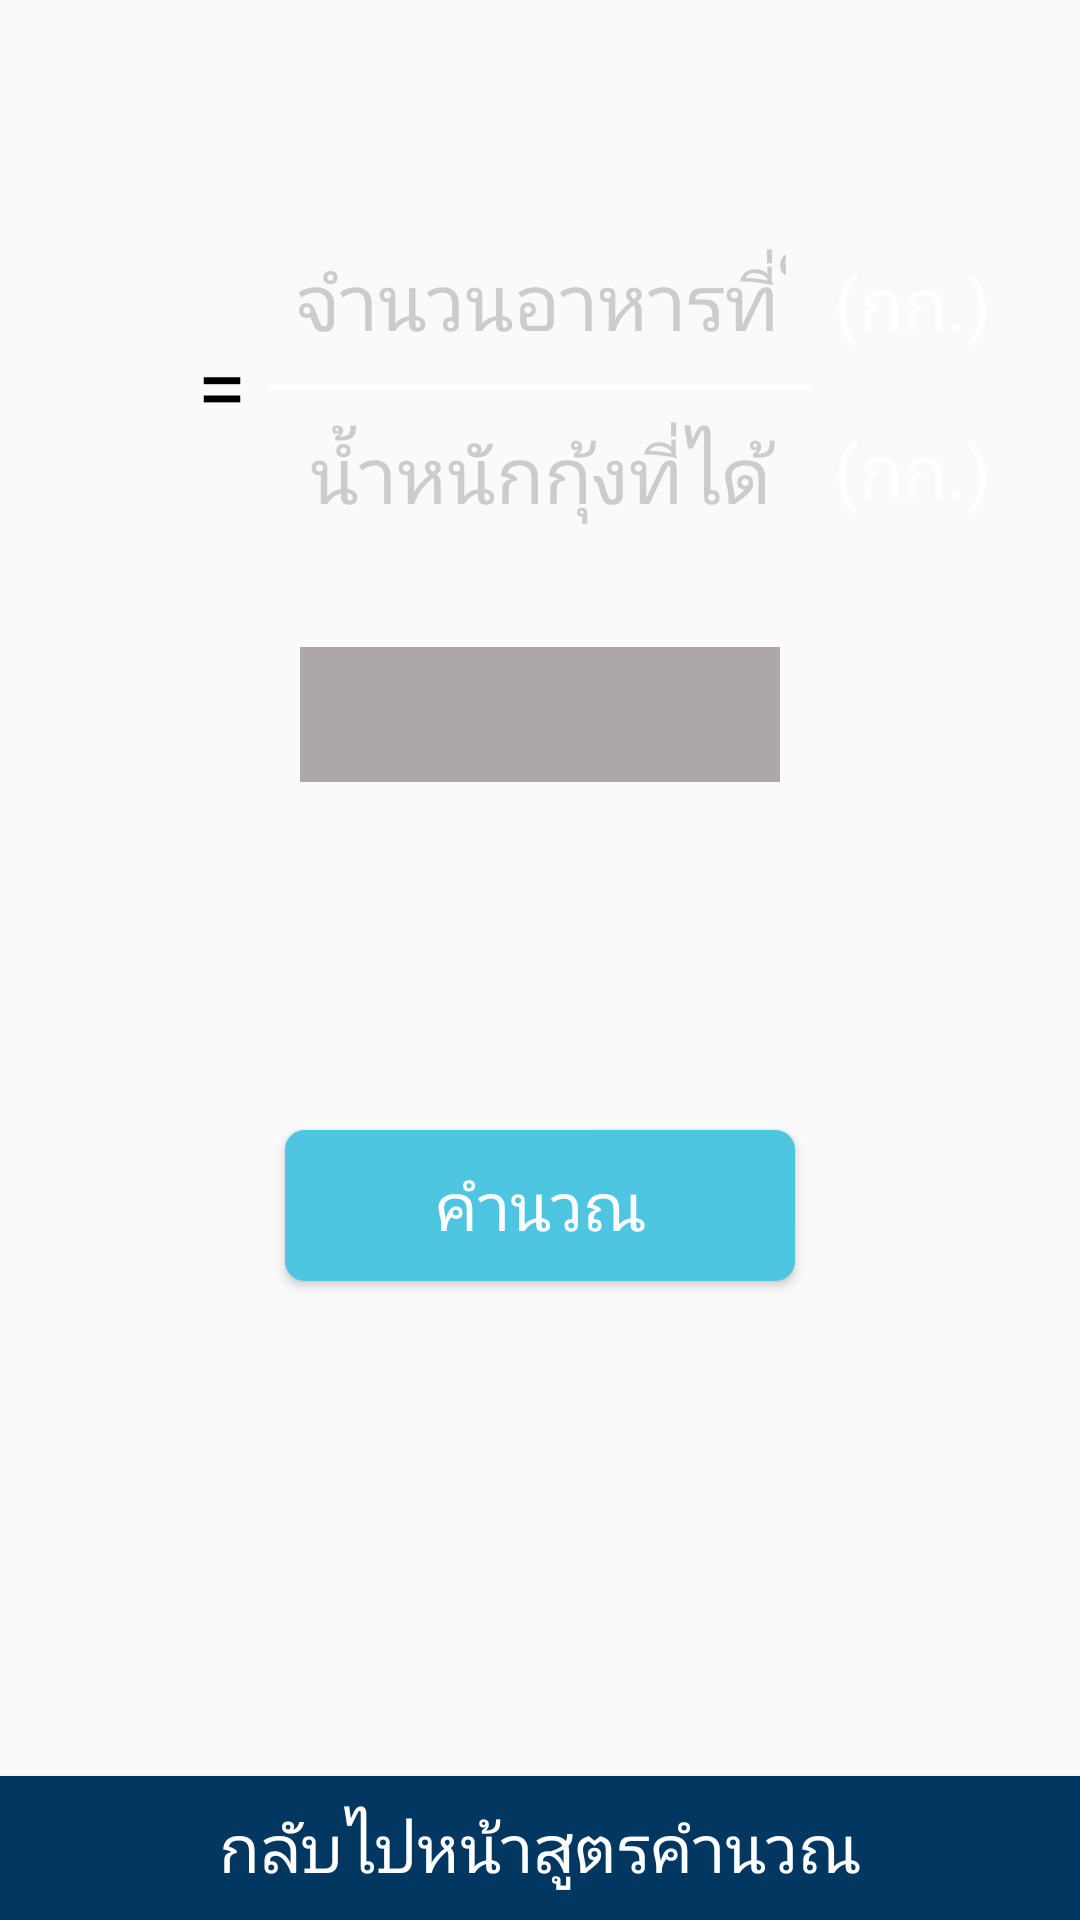

Produce the Android XML layout that renders to this screen, including the resource entries it uses.
<!-- AndroidManifest.xml: application theme AppTheme.NoActionBar -->
<!-- res/layout/fragment_formula_fcr.xml -->
<?xml version="1.0" encoding="utf-8"?>
<android.support.constraint.ConstraintLayout
    xmlns:android="http://schemas.android.com/apk/res/android"
    xmlns:app="http://schemas.android.com/apk/res-auto"
    xmlns:tools="http://schemas.android.com/tools"
    android:layout_width="match_parent"
    android:layout_height="match_parent"
    tools:context=".fragment.FormulaFcrFragment"
    tools:ignore="HardcodedText">

    <android.support.constraint.Guideline
        android:id="@+id/guideline7"
        android:layout_width="wrap_content"
        android:layout_height="wrap_content"
        android:orientation="horizontal"
        app:layout_constraintGuide_percent=".2"/>

    <View
        android:id="@+id/view"
        android:layout_width="0dp"
        android:layout_height="2dp"
        android:background="@android:color/white"
        app:layout_constraintEnd_toEndOf="@+id/feed_edit_text"
        app:layout_constraintStart_toStartOf="@+id/feed_edit_text"
        app:layout_constraintTop_toTopOf="@id/guideline7"
        tools:ignore="PxUsage"/>

    <EditText
        android:id="@+id/feed_edit_text"
        android:layout_width="180dp"
        android:layout_height="wrap_content"
        android:layout_marginBottom="2dp"
        android:layout_marginEnd="8dp"
        android:layout_marginLeft="8dp"
        android:layout_marginRight="8dp"
        android:layout_marginStart="8dp"
        android:background="@android:color/transparent"
        android:ems="10"
        android:gravity="center"
        android:hint="จำนวนอาหารที่ใช้"
        android:inputType="number"
        android:padding="8dp"
        android:textColor="@android:color/white"
        android:textColorHint="#cccccc"
        android:textSize="26sp"
        app:fontFamily="@font/arabica"
        app:layout_constraintBottom_toTopOf="@+id/guideline7"
        app:layout_constraintEnd_toEndOf="parent"
        app:layout_constraintStart_toStartOf="parent"/>

    <EditText
        android:id="@+id/weight_edit_text"
        android:layout_width="0dp"
        android:layout_height="wrap_content"
        android:layout_marginTop="4dp"
        android:background="@android:color/transparent"
        android:ems="10"
        android:gravity="center"
        android:hint="น้ำหนักกุ้งที่ได้"
        android:inputType="number"
        android:padding="8dp"
        android:textColor="@android:color/white"
        android:textColorHint="#cccccc"
        android:textSize="26sp"
        app:fontFamily="@font/arabica"
        app:layout_constraintEnd_toEndOf="@+id/feed_edit_text"
        app:layout_constraintStart_toStartOf="@+id/feed_edit_text"
        app:layout_constraintTop_toTopOf="@+id/guideline7"/>

    <Button
        android:id="@+id/calculate_button"
        style="@style/Button"
        android:layout_width="180dp"
        android:layout_height="wrap_content"
        android:layout_marginTop="60dp"
        android:text="คำนวณ"
        app:layout_constraintEnd_toEndOf="@+id/result_text_view"
        app:layout_constraintStart_toStartOf="@+id/result_text_view"
        app:layout_constraintTop_toBottomOf="@+id/level_text_view"/>

    <TextView
        android:id="@+id/equal_sign_text_view"
        android:layout_width="wrap_content"
        android:layout_height="wrap_content"
        android:layout_marginEnd="8dp"
        android:layout_marginRight="8dp"
        android:layout_marginTop="8dp"
        android:text="="
        android:textColor="@android:color/black"
        android:textSize="30sp"
        app:fontFamily="@font/arabica"
        app:layout_constraintBottom_toTopOf="@+id/guideline7"
        app:layout_constraintEnd_toStartOf="@+id/view"
        app:layout_constraintTop_toTopOf="@+id/guideline7"/>

    <TextView
        android:id="@+id/result_text_view"
        android:layout_width="160dp"
        android:layout_height="45dp"
        android:layout_marginEnd="8dp"
        android:layout_marginLeft="8dp"
        android:layout_marginRight="8dp"
        android:layout_marginStart="8dp"
        android:layout_marginTop="32dp"
        android:background="#AEA7AA"
        android:gravity="center"
        android:textColor="@android:color/black"
        android:textSize="30sp"
        app:fontFamily="@font/arabica"
        app:layout_constraintEnd_toEndOf="parent"
        app:layout_constraintStart_toStartOf="parent"
        app:layout_constraintTop_toBottomOf="@+id/weight_edit_text"
        tools:text="123.45"/>

    <Button
        android:id="@+id/back_button"
        android:layout_width="0dp"
        android:layout_height="wrap_content"
        android:background="#023762"
        android:paddingBottom="8dp"
        android:paddingTop="8dp"
        android:text="กลับไปหน้าสูตรคำนวณ"
        android:textColor="@android:color/white"
        android:textSize="22sp"
        app:fontFamily="@font/arabica"
        app:layout_constraintBottom_toBottomOf="parent"
        app:layout_constraintEnd_toEndOf="parent"
        app:layout_constraintStart_toStartOf="parent"/>

    <TextView
        android:id="@+id/textView5"
        style="@style/LabelTextWhite"
        android:layout_width="wrap_content"
        android:layout_height="wrap_content"
        android:layout_marginLeft="8dp"
        android:layout_marginStart="8dp"
        android:text="(กก.)"
        app:layout_constraintBottom_toTopOf="@+id/view"
        app:layout_constraintStart_toEndOf="@+id/feed_edit_text"
        app:layout_constraintTop_toTopOf="@+id/feed_edit_text"
        tools:textColor="@android:color/black"/>

    <TextView
        android:id="@+id/textView6"
        style="@style/LabelTextWhite"
        android:layout_width="wrap_content"
        android:layout_height="wrap_content"
        android:layout_marginLeft="8dp"
        android:layout_marginStart="8dp"
        android:text="(กก.)"
        app:layout_constraintBottom_toBottomOf="@+id/weight_edit_text"
        app:layout_constraintStart_toEndOf="@+id/weight_edit_text"
        app:layout_constraintTop_toBottomOf="@+id/view"
        tools:textColor="@android:color/black"/>

    <TextView
        android:id="@+id/level_text_view"
        android:layout_width="wrap_content"
        android:layout_height="wrap_content"
        android:layout_marginTop="16dp"
        android:textColor="@android:color/white"
        android:textSize="26sp"
        app:fontFamily="@font/arabica"
        app:layout_constraintEnd_toEndOf="@+id/result_text_view"
        app:layout_constraintStart_toStartOf="@+id/result_text_view"
        app:layout_constraintTop_toBottomOf="@+id/result_text_view"
        tools:text="อยู่ในเกณฑ์"/>

    

</android.support.constraint.ConstraintLayout>
<!-- resources referenced by this layout -->
<resources>
  <style name="Button">
          <item name="fontFamily">@font/arabica</item>
          <item name="android:background">@drawable/bg_button</item>
          <item name="android:foreground">?attr/selectableItemBackground</item>
          <item name="android:textColor">@android:color/white</item>
          <item name="android:textSize">22sp</item>
      </style>
  <style name="LabelTextWhite">
          <item name="fontFamily">@font/arabica</item>
          <item name="android:textColor">@android:color/white</item>
          <item name="android:textSize">24sp</item>
      </style>
  <style name="AppTheme.NoActionBar">
          <item name="windowActionBar">false</item>
          <item name="windowNoTitle">true</item>
      </style>
  <!-- drawable bg_button (drawable) -->
  <?xml version="1.0" encoding="utf-8"?>
  <selector xmlns:android="http://schemas.android.com/apk/res/android">
  
      <item android:state_enabled="true" android:state_pressed="false">
          <inset android:insetBottom="5dp" android:insetLeft="5dp" android:insetRight="5dp" android:insetTop="5dp">
              <shape android:shape="rectangle">
                  <corners android:radius="6dp"/>
                  <solid android:color="@color/colorAccent"/>
                  <stroke android:width="1dp" android:color="@color/colorAccent"/>
                  <padding android:bottom="10dp" android:left="12dp" android:right="12dp" android:top="10dp"/>
              </shape>
          </inset>
      </item>
      <item android:state_enabled="true" android:state_pressed="true">
          <inset android:insetBottom="5dp" android:insetLeft="5dp" android:insetRight="5dp" android:insetTop="5dp">
              <shape android:shape="rectangle">
                  <corners android:radius="6dp"/>
                  <solid android:color="#37A7C2"/>
                  <stroke android:width="1dp" android:color="#37A7C2"/>
                  <padding android:bottom="10dp" android:left="12dp" android:right="12dp" android:top="10dp"/>
              </shape>
          </inset>
      </item>
      <item android:state_enabled="false">
          <inset android:insetBottom="5dp" android:insetLeft="5dp" android:insetRight="5dp" android:insetTop="5dp">
              <shape android:shape="rectangle">
                  <corners android:radius="6dp"/>
                  <solid android:color="#aaaaaa"/>
                  <stroke android:width="1dp" android:color="#aaaaaa"/>
                  <padding android:bottom="10dp" android:left="12dp" android:right="12dp" android:top="10dp"/>
              </shape>
          </inset>
      </item>
  
  </selector>
  <color name="colorAccent">#4EC5E1</color>
</resources>
